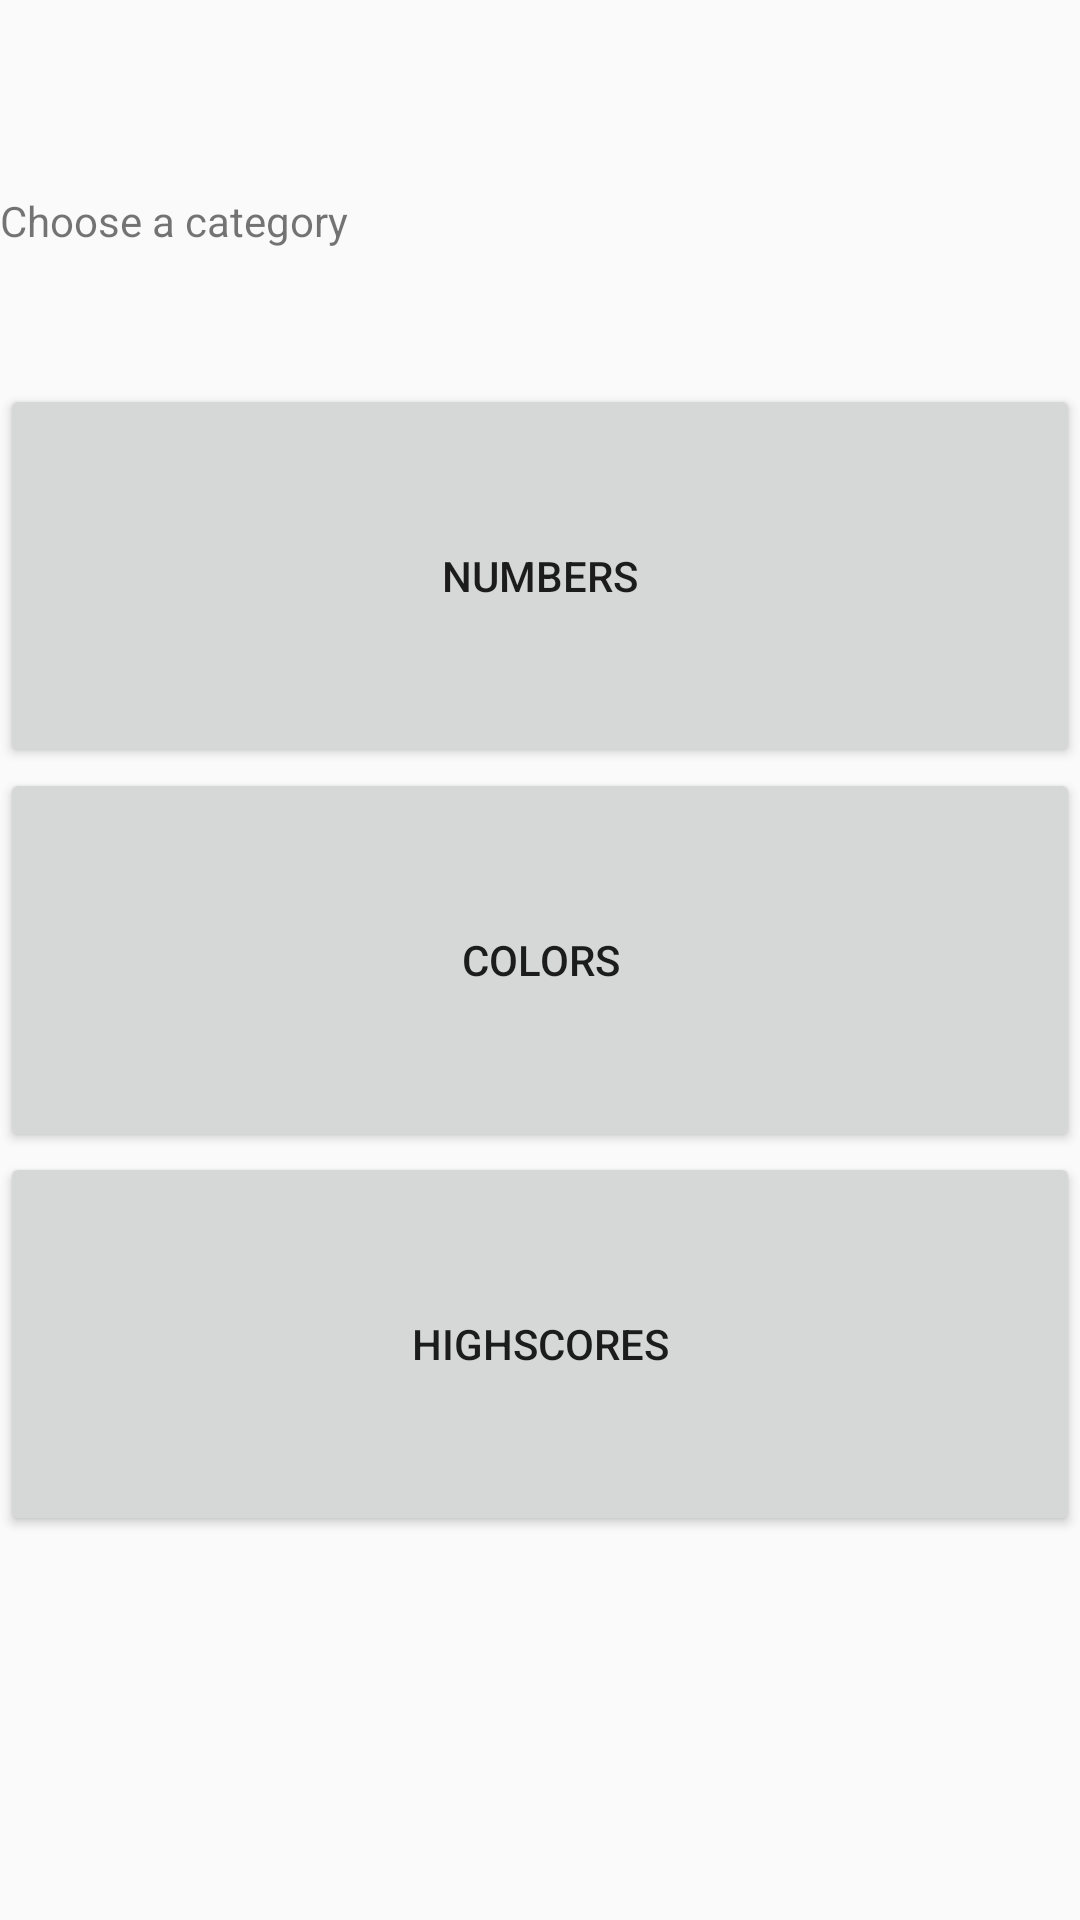

This screen was rendered from an Android layout file. Write that file and the resources it references.
<!-- AndroidManifest.xml: application theme AppTheme -->
<!-- res/layout/activity_mainmenu.xml -->
<?xml version="1.0" encoding="utf-8"?>

<LinearLayout
    xmlns:android="http://schemas.android.com/apk/res/android"
    xmlns:tools="http://schemas.android.com/tools"
    android:layout_width="match_parent"
    android:layout_height="match_parent"
    android:orientation="vertical"
    tools:context="rubenbaskaran.com.brainchallenge.Menus.MainMenuActivity"
    android:weightSum="1">

    <Space
        android:layout_width="match_parent"
        android:layout_height="0dp"
        android:layout_weight="0.1"/>

    <TextView
        android:layout_width="match_parent"
        android:layout_height="0dp"
        android:layout_weight="0.1"
        android:text="Choose a category"/>

   <Button
       android:layout_width="match_parent"
       android:layout_height="0dp"
       android:layout_weight="0.2"
       android:text="Numbers"
       android:onClick="NavigateToNumbersMenu"/>

    <Button
        android:layout_width="match_parent"
        android:layout_height="0dp"
        android:layout_weight="0.2"
        android:text="Colors"
        android:onClick="NavigateToColors"/>

    <Button
        android:layout_width="match_parent"
        android:layout_height="0dp"
        android:layout_weight="0.2"
        android:text="Highscores"
        android:onClick="ShowHighscores"/>

    <Space
        android:layout_width="match_parent"
        android:layout_height="0dp"
        android:layout_weight="0.2"/>

</LinearLayout>
<!-- resources referenced by this layout -->
<resources>
  <style name="AppTheme" parent="Theme.AppCompat.Light.DarkActionBar">
          <item name="colorPrimary">@color/colorPrimary</item>
          <item name="colorPrimaryDark">@color/colorPrimaryDark</item>
          <item name="colorAccent">@color/colorAccent</item>
          <item name="actionBarStyle">@style/actionBarStyle</item>
          <item name="actionOverflowButtonStyle">@style/DotsDarkTheme</item>
      </style>
  <color name="colorPrimary">#e3f2fd</color>
  <color name="colorPrimaryDark">#000000</color>
  <color name="colorAccent">#FF4081</color>
  <style name="actionBarStyle" parent="@style/Widget.AppCompat.ActionBar.Solid">
          <item name="titleTextStyle">@style/actionBarTitleTextStyle</item>
      </style>
  <style name="DotsDarkTheme" parent="@style/Widget.AppCompat.ActionButton.Overflow">
          <item name="android:tint">@color/colorPrimaryDark</item>
      </style>
  <style name="actionBarTitleTextStyle" parent="@style/TextAppearance.AppCompat.Widget.ActionBar.Title">
          <item name="android:textColor">@color/colorPrimaryDark</item>
      </style>
</resources>
